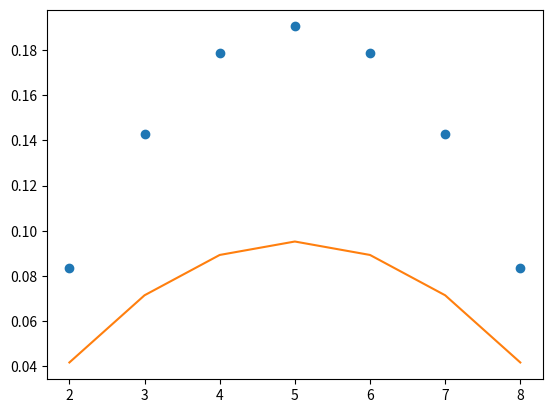

The script that saved this image:
import numpy as np
from itertools import combinations
import matplotlib.pyplot as plt
from scipy.special import comb

flip_prob = 0.1


def P(n, m):
    if n == 0:
        return 0
    elif n == 1 and m == 1:
        return 1
    else:
        return (1 - flip_prob) * P(n - 1, m - 1) + flip_prob * P(m - n, m - 1)


def N(m, i):

    options = np.arange(1, m + 1, 1)

    N_list = []
    for init_state in [True, False]:
        for combo in combinations(options, i):
            val = 0
            prev_ind = 0
            up = init_state
            for el in combo:
                if up:
                    val += el - prev_ind
                prev_ind = el
                up = not (up)
            if up:
                val += m - prev_ind
            N_list.append(val)
        N_counts = {val: N_list.count(val) for val in N_list}
    return N_counts


if __name__ == "__main__":

    # print(P(50, 100))

    # N = 15
    # n_vals = np.arange(0, N + 1, 1)
    # P_vals = [P(n, N) for n in n_vals]

    # plt.plot(n_vals, P_vals)
    # print(sum(P_vals))

    # plt.show(block=True)

    m = 10
    i = 4
    hist = N(m, i)
    probs = np.array(list(hist.values())) / (2 * comb(m, i))

    vals = hist.keys()
    plt.plot(vals, probs, "o")
    calc_probs = [
        (-((i + 1) / 2) * ((val - (m / 2)) ** 2) + m * i) / (2 * comb(m, i))
        for val in vals
    ]
    # calc_probs = [
    #     300
    #     * ((-(val - 1) / (m - 2)) ** 3 + (-(val - 1) / (m - 2)) ** 2)
    #     / comb(m, i)
    #     for val in vals
    # ]
    print(np.array(probs) - np.array(calc_probs))
    plt.plot(vals, calc_probs)

    plt.show(block=True)
